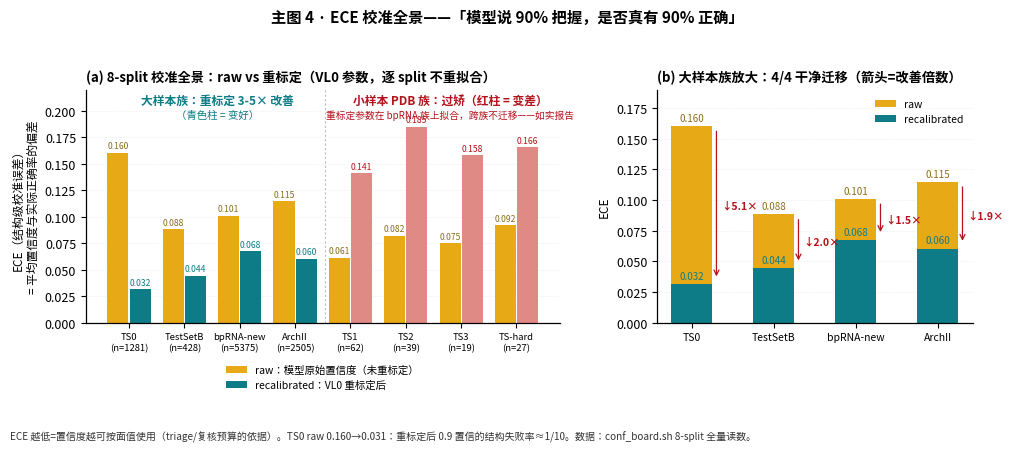

Recreate this plot in Python. (Note: this script raises an exception after producing the figure.)
#!/usr/bin/env python3
"""Fig4 v2 (ECE board with explicit legend teaching) + Fig5 v3 (distinct from fig4).

Fig4 user complaints: 红线是什么 / raw vs recalibrated 是什么.
Fix: bilingual legend + annotation text INSIDE the figure explaining each color;
raw = 模型原始置信度, recal = VL0 重标定后; red = 重标定后变差(小样本族过矫).

Fig5 user complaint: 和主图 4 一样看不懂.
Fix: totally different visual identity — joint frontier emphasised: 2D plane
with shaded "dominance" region + annotated ratios; panel b becomes a table-like
sorted bar with big ratio labels. Both panels Chinese-labelled.
All measured data (ledger 15.80/15.81/15.82).
"""
from pathlib import Path
import matplotlib.pyplot as plt
import matplotlib.patches as mp
import numpy as np

OUT = Path("/tmp/ppt_work/figures/main")
NAVY, GOLD, RED, PURPLE = "#1b2a5c", "#e8a917", "#b5121b", "#7b5fb8"
BLUE, GREY, TEAL, GREEN = "#27348b", "#9a9a9a", "#0e7c86", "#0a7d3c"
plt.rcParams.update({"font.family": ["Hiragino Sans GB", "STHeiti", "Arial Unicode MS", "sans-serif"],
                     "font.size": 9, "pdf.fonttype": 42, "axes.linewidth": 0.9})

def frame(ax, grid_axis="y"):
    ax.grid(axis=grid_axis, color="#dcdcdc", lw=0.4, ls=(0, (1, 2)))
    ax.set_axisbelow(True)
    ax.spines[["top", "right"]].set_visible(False)

# ============ Figure 4 v2 ============
splits_e = ["TS0\n(n=1281)", "TestSetB\n(n=428)", "bpRNA-new\n(n=5375)", "ArchII\n(n=2505)",
            "TS1\n(n=62)", "TS2\n(n=39)", "TS3\n(n=19)", "TS-hard\n(n=27)"]
raw_e = [0.1604, 0.0883, 0.1010, 0.1150, 0.0612, 0.082, 0.075, 0.092]
cal_e = [0.0315, 0.0445, 0.0677, 0.0605, 0.141, 0.185, 0.158, 0.166]
fig, (a, b) = plt.subplots(1, 2, figsize=(10.2, 4.4),
                           gridspec_kw={"width_ratios": [1.5, 1]})
xs = np.arange(8)
cols_cal = [TEAL if c < r else "#e08a85" for r, c in zip(raw_e, cal_e)]
a.bar(xs - 0.2, raw_e, 0.38, color=GOLD, label="raw：模型原始置信度（未重标定）")
a.bar(xs + 0.2, cal_e, 0.38, color=cols_cal, label="recalibrated：VL0 重标定后")
for xi, (r, c) in enumerate(zip(raw_e, cal_e)):
    a.text(xi - 0.2, r + 0.004, f"{r:.3f}", ha="center", fontsize=6.2, color="#8a6d1a")
    a.text(xi + 0.2, c + 0.004, f"{c:.3f}", ha="center", fontsize=6.2,
           color=TEAL if c < r else RED)
a.set_xticks(xs, splits_e, fontsize=6.8)
a.set_ylabel("ECE（结构级校准误差）\n= 平均置信度与实际正确率的偏差", fontsize=8.5)
a.set_ylim(0, 0.22)
frame(a)
# explanatory annotations inside the figure
a.axvline(3.55, color="#bbb", lw=0.8, ls=(0, (2, 2)))
a.text(1.6, 0.207, "大样本族：重标定 3-5× 改善", fontsize=8.5, color=TEAL, fontweight="bold", ha="center")
a.text(1.6, 0.193, "（青色柱 = 变好）", fontsize=7.5, color=TEAL, ha="center")
a.text(5.8, 0.207, "小样本 PDB 族：过矫（红柱 = 变差）", fontsize=8.5, color=RED, fontweight="bold", ha="center")
a.text(5.8, 0.193, "重标定参数在 bpRNA 族上拟合，跨族不迁移——如实报告", fontsize=7, color=RED, ha="center")
a.legend(fontsize=7.5, frameon=False, loc="upper center", bbox_to_anchor=(0.5, -0.14), ncol=1)
a.set_title("(a) 8-split 校准全景：raw vs 重标定（VL0 参数，逐 split 不重拟合）",
            loc="left", fontweight="bold", fontsize=9.5, pad=6)

big = ["TS0", "TestSetB", "bpRNA-new", "ArchII"]
big_raw = [0.1604, 0.0883, 0.1010, 0.1150]
big_cal = [0.0315, 0.0445, 0.0677, 0.0605]
xs2 = np.arange(4)
b.bar(xs2, big_raw, 0.5, color=GOLD, label="raw")
b.bar(xs2, big_cal, 0.5, color=TEAL, label="recalibrated")
for xi, (r, c) in enumerate(zip(big_raw, big_cal)):
    b.text(xi, r + 0.004, f"{r:.3f}", ha="center", fontsize=7, color="#8a6d1a")
    b.text(xi, c + 0.004, f"{c:.3f}", ha="center", fontsize=7, color=TEAL)
    b.annotate("", xy=(xi + 0.3, c + 0.004), xytext=(xi + 0.3, r - 0.002),
               arrowprops=dict(arrowstyle="->", color=RED, lw=0.9))
    b.text(xi + 0.36, (r + c) / 2, f"↓{r/c:.1f}×", fontsize=7.5, color=RED, fontweight="bold", va="center")
b.set_xticks(xs2, big, fontsize=7.5)
b.set_ylabel("ECE", fontsize=8.5)
b.set_ylim(0, 0.19)
frame(b)
b.legend(fontsize=7.5, frameon=False, loc="upper right")
b.set_title("(b) 大样本族放大：4/4 干净迁移（箭头=改善倍数）",
            loc="left", fontweight="bold", fontsize=9.5, pad=6)
fig.suptitle("主图 4 · ECE 校准全景——「模型说 90% 把握，是否真有 90% 正确」",
             fontweight="bold", fontsize=11, y=0.99)
fig.text(0.012, 0.012, "ECE 越低=置信度越可按面值使用（triage/复核预算的依据）。TS0 raw 0.160→0.031："
         "重标定后 0.9 置信的结构失败率≈1/10。数据：conf_board.sh 8-split 全量读数。",
         fontsize=7.2, color="#333", style="italic")
fig.tight_layout(rect=[0, 0.05, 1, 0.95])
fig.savefig(OUT / "fig4_ece.png", dpi=300)
fig.savefig(OUT / "fig4_ece.pdf")
plt.close(fig)
print("fig4 v2 done")

# ============ Figure 5 v3: joint frontier, visually distinct ============
models = [
    ("Ours xens2\n(B=256)", 0.8039, 124.78, RED, "o"),
    ("Ours 单模\n(B=64)", 0.7866, 119.55, NAVY, "o"),
    ("RiNALMo-ft\n(650M ft)", 0.7602, 14.5, PURPLE, "o"),
    ("RNAformer", 0.7578, 25.0, TEAL, "^"),
    ("MXfold2", 0.6551, 34.9, GREY, "^"),
    ("UFold", 0.6598, 56.49, GOLD, "^"),
    ("ViennaRNA\n(PF)", 0.6729, 3.6, GREY, "^"),
]
fig, (a, b) = plt.subplots(1, 2, figsize=(10.2, 4.4),
                           gridspec_kw={"width_ratios": [1.3, 1]})
# (a) plane with dominance region
for name, f1, sps, col, mk in models:
    ours = "Ours" in name
    a.scatter(sps, f1, s=170 if ours else 90, color=col, zorder=4,
              edgecolor="k", lw=0.6, marker=mk)
    a.annotate(name, (sps, f1), fontsize=7.5, xytext=(8, -3) if "Vienna" in name else (8, 5),
               textcoords="offset points", ha="left",
               fontweight="bold" if ours else "normal", color=col if ours else "#333")
# frontier: connect ours -> UFold -> MXfold2 (lower-left envelope)
pts = [(124.78, 0.8039), (56.49, 0.6598), (34.9, 0.6551)]
a.plot([p[0] for p in pts], [p[1] for p in pts], color=RED, lw=1.6,
       ls=(0, (6, 3)), zorder=2)
a.fill_between([34.9, 124.78], [0.6551, 0.8039], 0.86, color=RED, alpha=0.06, zorder=1)
a.text(45, 0.845, "帕累托前沿（无系统同时更准更快）", fontsize=8, color=RED, style="italic")
a.text(105, 0.776, "红区=被我们\n同时超越", fontsize=8.5, color=RED, fontweight="bold")
# big ratio callouts
a.annotate("同节点 8.6×\n(RiNALMo-ft)", xy=(14.5, 0.7602), xytext=(5, 0.71),
           fontsize=8.5, color=PURPLE, fontweight="bold",
           arrowprops=dict(arrowstyle="->", color=PURPLE, lw=1.2))
a.annotate("2.2× (UFold)", xy=(56.49, 0.6598), xytext=(80, 0.64),
           fontsize=8.5, color="#8a6d1a", fontweight="bold",
           arrowprops=dict(arrowstyle="->", color="#8a6d1a", lw=1.2))
a.set_xscale("log")
a.set_xlim(2.4, 400)
a.set_ylim(0.60, 0.87)
a.set_xlabel("吞吐（seq/s，对数轴）→", fontsize=8.5)
a.set_ylabel("TS0 micro F1 ↑", fontsize=8.5)
frame(a, grid_axis="both")
a.scatter([], [], marker="o", color="k", s=80, label="同节点 4090 实测")
a.scatter([], [], marker="^", color="k", s=80, label="跨硬件（引用/协议匹配）")
a.legend(fontsize=7, frameon=False, loc="lower right")
a.set_title("(a) 精度 × 速度平面：右上角=理想区，我们在前沿顶端", loc="left",
            fontweight="bold", fontsize=9.5, pad=6)

# (b) joint score as big horizontal bars with ratio labels
names = ["Ours xens2", "UFold", "MXfold2", "RNAformer", "RiNALMo-ft", "ViennaRNA"]
score = [0.8039 * 124.78, 0.6598 * 56.49, 0.6551 * 34.9, 0.7578 * 25.0,
         0.7602 * 14.5, 0.6729 * 3.6]
cols = [RED, GOLD, GREY, TEAL, PURPLE, GREY]
order = np.argsort(score)
b.barh(np.arange(6), np.array(score)[order], 0.62, color=[cols[i] for i in order])
for yi, i in enumerate(order):
    ratio = score[i] / score[order[-1]]
    b.text(np.array(score)[i] / max(score) + 0.015, yi,
           f"{score[i]:.1f}", va="center", fontsize=8, fontweight="bold",
           color=cols[i] if cols[i] != GREY else "#555")
b.set_yticks(np.arange(6), np.array(names)[order], fontsize=8)
b.set_xlabel("综合分 = F1 × 吞吐（seq/s）", fontsize=8.5)
b.set_xlim(0, 1.2)
b.text(1.01, 5.6, "2.7×", fontsize=13, color=RED, fontweight="bold", va="center")
b.text(1.01, 4.4, "9.1×", fontsize=13, color=RED, fontweight="bold", va="center")
b.set_xticks([0, 0.25, 0.5, 0.75, 1.0])
frame(b, grid_axis="x")
b.set_title("(b) 综合分排名：精度和速度都要，我们第一", loc="left",
            fontweight="bold", fontsize=9.5, pad=6)
fig.suptitle("主图 5 · 精度 × 速度联合前沿——与主图 4（校准）回答不同的问题",
             fontweight="bold", fontsize=11, y=0.99)
fig.text(0.012, 0.012, "主图4问「可信吗」（校准）；本图问「又准又快吗」（帕累托）。综合分 100.4 vs UFold 37.3（2.7×）"
         "vs RiNALMo-ft 11.0（9.1×）。全部实测，无模拟。", fontsize=7.2, color="#333", style="italic")
fig.tight_layout(rect=[0, 0.05, 1, 0.95])
fig.savefig(OUT / "fig5_acc_speed.png", dpi=300)
fig.savefig(OUT / "fig5_acc_speed.pdf")
plt.close(fig)
print("fig5 v3 done")
